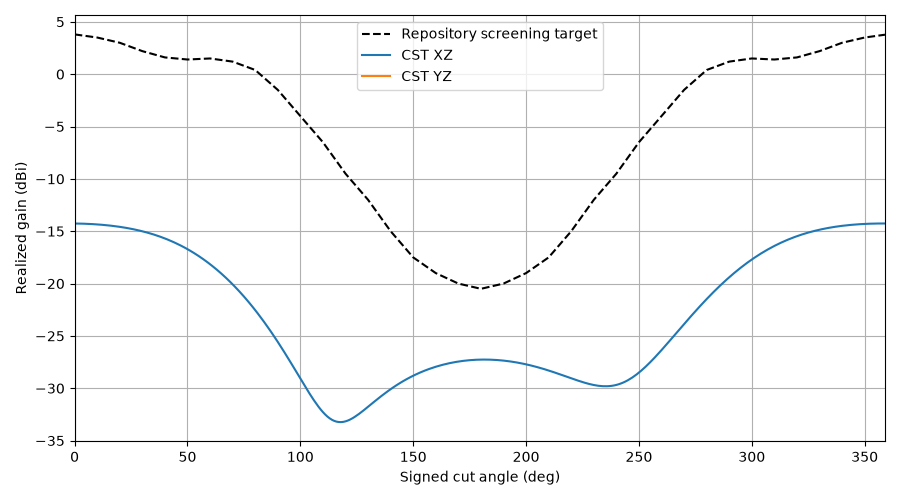

Data behind this chart, as committed beside it:
plane, theta, gain, cp_plus_db, cp_minus_db, axial_ratio_db, etheta_re, etheta_im, ephi_re, ephi_im, target_gain, error_db
XZ, 0, -14.26, -54.34, -14.26, 0.1723, -0.007415, -0.01738, 0.01701, -0.007484, 3.8, -18.06
XZ, 1, -14.27, -54.55, -14.27, 0.1682, -0.007415, -0.01736, 0.017, -0.007487, 3.77, -18.04
XZ, 2, -14.27, -54.7, -14.27, 0.1654, -0.007417, -0.01733, 0.01698, -0.007495, 3.74, -18.01
XZ, 3, -14.28, -54.77, -14.28, 0.1641, -0.00742, -0.0173, 0.01696, -0.007507, 3.71, -17.99
XZ, 4, -14.28, -54.76, -14.28, 0.1644, -0.007425, -0.01726, 0.01692, -0.007524, 3.68, -17.96
XZ, 5, -14.29, -54.67, -14.29, 0.1663, -0.007431, -0.01722, 0.01688, -0.007545, 3.65, -17.94
XZ, 6, -14.3, -54.49, -14.3, 0.17, -0.007439, -0.01717, 0.01683, -0.00757, 3.62, -17.92
XZ, 7, -14.31, -54.22, -14.31, 0.1755, -0.007448, -0.01711, 0.01677, -0.007599, 3.59, -17.9
XZ, 8, -14.32, -53.87, -14.32, 0.183, -0.007458, -0.01705, 0.0167, -0.007632, 3.56, -17.88
XZ, 9, -14.34, -53.44, -14.34, 0.1926, -0.00747, -0.01698, 0.01662, -0.007669, 3.53, -17.87
XZ, 10, -14.35, -52.95, -14.35, 0.2042, -0.007482, -0.0169, 0.01654, -0.007709, 3.5, -17.85
XZ, 11, -14.37, -52.4, -14.37, 0.218, -0.007494, -0.01682, 0.01644, -0.007753, 3.45, -17.82
XZ, 12, -14.38, -51.8, -14.38, 0.2339, -0.007508, -0.01673, 0.01634, -0.007799, 3.4, -17.78
XZ, 13, -14.4, -51.18, -14.4, 0.2518, -0.007521, -0.01664, 0.01623, -0.007848, 3.35, -17.75
XZ, 14, -14.42, -50.53, -14.42, 0.2719, -0.007535, -0.01654, 0.01611, -0.0079, 3.3, -17.72
XZ, 15, -14.45, -49.87, -14.45, 0.2941, -0.007549, -0.01643, 0.01598, -0.007953, 3.25, -17.7
XZ, 16, -14.47, -49.21, -14.47, 0.3184, -0.007562, -0.01632, 0.01584, -0.008009, 3.2, -17.67
XZ, 17, -14.49, -48.55, -14.5, 0.3447, -0.007575, -0.0162, 0.01569, -0.008065, 3.15, -17.64
XZ, 18, -14.52, -47.89, -14.52, 0.373, -0.007587, -0.01607, 0.01554, -0.008123, 3.1, -17.62
XZ, 19, -14.55, -47.24, -14.55, 0.4034, -0.007597, -0.01594, 0.01537, -0.008181, 3.05, -17.6
XZ, 20, -14.58, -46.6, -14.58, 0.4359, -0.007607, -0.0158, 0.0152, -0.008239, 3.0, -17.58
XZ, 21, -14.61, -45.97, -14.62, 0.4704, -0.007615, -0.01565, 0.01501, -0.008297, 2.92, -17.53
XZ, 22, -14.65, -45.35, -14.65, 0.5069, -0.00762, -0.0155, 0.01482, -0.008354, 2.84, -17.49
XZ, 23, -14.69, -44.75, -14.69, 0.5455, -0.007624, -0.01534, 0.01462, -0.00841, 2.76, -17.45
XZ, 24, -14.72, -44.17, -14.73, 0.5862, -0.007625, -0.01517, 0.01441, -0.008465, 2.68, -17.4
XZ, 25, -14.77, -43.6, -14.77, 0.6291, -0.007624, -0.015, 0.01419, -0.008517, 2.6, -17.37
XZ, 26, -14.81, -43.04, -14.82, 0.674, -0.007619, -0.01482, 0.01396, -0.008566, 2.52, -17.33
XZ, 27, -14.85, -42.5, -14.86, 0.7211, -0.007612, -0.01464, 0.01372, -0.008613, 2.44, -17.29
XZ, 28, -14.9, -41.98, -14.91, 0.7704, -0.0076, -0.01444, 0.01348, -0.008656, 2.36, -17.26
XZ, 29, -14.95, -41.47, -14.96, 0.8219, -0.007585, -0.01425, 0.01322, -0.008695, 2.28, -17.23
XZ, 30, -15.01, -40.97, -15.02, 0.8757, -0.007566, -0.01404, 0.01296, -0.00873, 2.2, -17.21
XZ, 31, -15.06, -40.49, -15.07, 0.9318, -0.007543, -0.01383, 0.01269, -0.008759, 2.14, -17.2
XZ, 32, -15.12, -40.02, -15.13, 0.9903, -0.007515, -0.01362, 0.01241, -0.008783, 2.08, -17.2
XZ, 33, -15.18, -39.57, -15.2, 1.051, -0.007482, -0.0134, 0.01213, -0.008801, 2.02, -17.2
XZ, 34, -15.24, -39.13, -15.26, 1.114, -0.007445, -0.01317, 0.01184, -0.008814, 1.96, -17.2
XZ, 35, -15.31, -38.7, -15.33, 1.18, -0.007402, -0.01294, 0.01154, -0.008819, 1.9, -17.21
XZ, 36, -15.38, -38.29, -15.4, 1.249, -0.007355, -0.01271, 0.01124, -0.008817, 1.84, -17.22
XZ, 37, -15.45, -37.88, -15.48, 1.32, -0.007302, -0.01247, 0.01093, -0.008808, 1.78, -17.23
XZ, 38, -15.53, -37.49, -15.56, 1.393, -0.007243, -0.01223, 0.01062, -0.008791, 1.72, -17.25
XZ, 39, -15.61, -37.11, -15.64, 1.47, -0.007179, -0.01198, 0.0103, -0.008766, 1.66, -17.27
XZ, 40, -15.69, -36.74, -15.72, 1.549, -0.007109, -0.01173, 0.009974, -0.008733, 1.6, -17.29
XZ, 41, -15.78, -36.38, -15.81, 1.631, -0.007034, -0.01147, 0.009647, -0.008692, 1.58, -17.36
XZ, 42, -15.87, -36.04, -15.91, 1.717, -0.006953, -0.01122, 0.009318, -0.008641, 1.56, -17.43
XZ, 43, -15.96, -35.7, -16, 1.805, -0.006867, -0.01096, 0.008987, -0.008582, 1.54, -17.5
XZ, 44, -16.05, -35.38, -16.11, 1.897, -0.006775, -0.0107, 0.008654, -0.008513, 1.52, -17.57
XZ, 45, -16.15, -35.06, -16.21, 1.991, -0.006677, -0.01043, 0.008319, -0.008436, 1.5, -17.65
XZ, 46, -16.26, -34.76, -16.32, 2.09, -0.006575, -0.01017, 0.007985, -0.008349, 1.48, -17.74
XZ, 47, -16.37, -34.46, -16.43, 2.192, -0.006467, -0.009903, 0.007651, -0.008253, 1.46, -17.83
XZ, 48, -16.48, -34.18, -16.55, 2.297, -0.006354, -0.009637, 0.007318, -0.008149, 1.44, -17.92
XZ, 49, -16.59, -33.9, -16.67, 2.406, -0.006236, -0.009371, 0.006986, -0.008035, 1.42, -18.01
XZ, 50, -16.71, -33.63, -16.8, 2.519, -0.006113, -0.009106, 0.006657, -0.007912, 1.4, -18.11
XZ, 51, -16.84, -33.38, -16.93, 2.637, -0.005986, -0.008841, 0.006331, -0.007781, 1.41, -18.25
XZ, 52, -16.97, -33.13, -17.07, 2.758, -0.005855, -0.008577, 0.006009, -0.007641, 1.42, -18.39
XZ, 53, -17.1, -32.89, -17.21, 2.884, -0.00572, -0.008315, 0.00569, -0.007493, 1.43, -18.53
XZ, 54, -17.23, -32.66, -17.36, 3.014, -0.005581, -0.008054, 0.005377, -0.007338, 1.44, -18.67
XZ, 55, -17.38, -32.44, -17.51, 3.15, -0.005439, -0.007796, 0.00507, -0.007174, 1.45, -18.83
XZ, 56, -17.52, -32.23, -17.67, 3.29, -0.005295, -0.00754, 0.004768, -0.007004, 1.46, -18.98
XZ, 57, -17.67, -32.02, -17.83, 3.436, -0.005148, -0.007288, 0.004474, -0.006827, 1.47, -19.14
XZ, 58, -17.83, -31.83, -18, 3.587, -0.004998, -0.007038, 0.004186, -0.006644, 1.48, -19.31
XZ, 59, -17.99, -31.64, -18.18, 3.744, -0.004847, -0.006792, 0.003907, -0.006455, 1.49, -19.48
... 300 more rows
